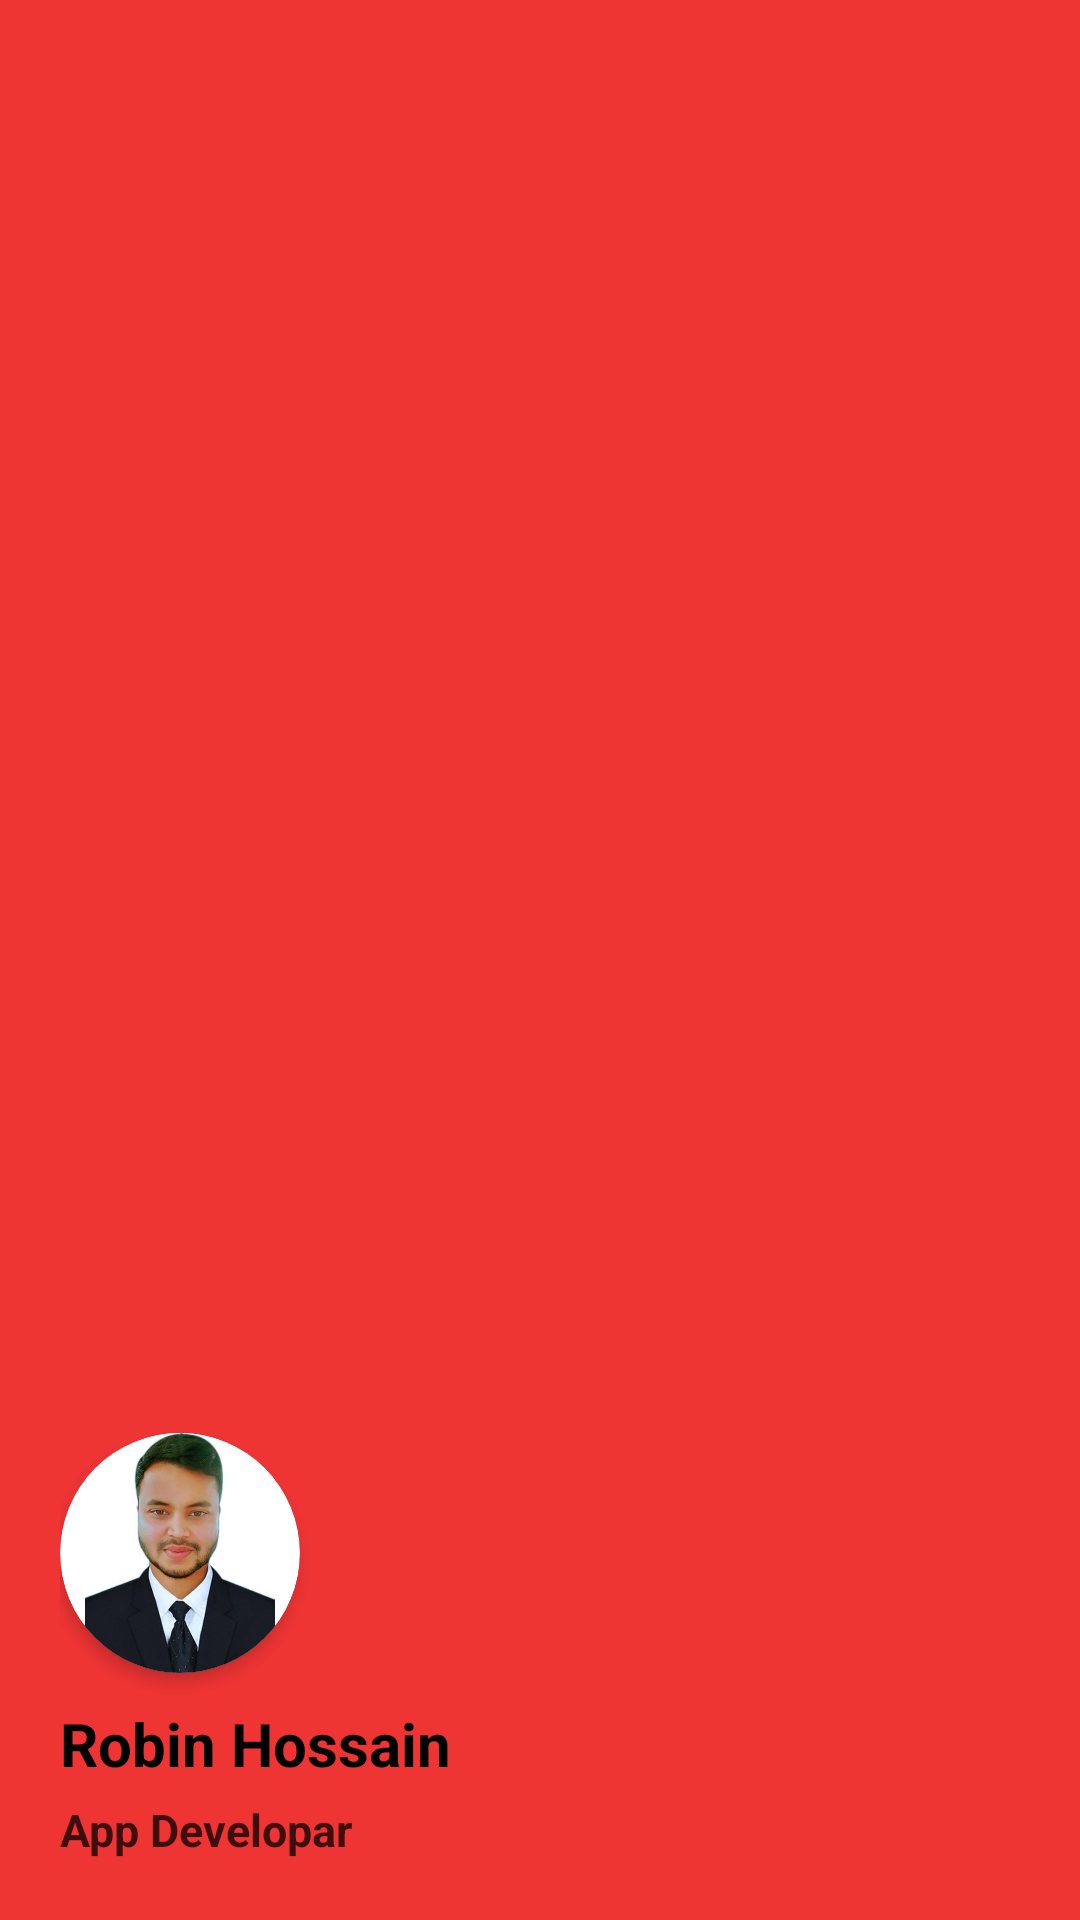

The Android layout XML behind this screen, and the referenced resources:
<!-- AndroidManifest.xml: application theme Theme.Exam -->
<!-- res/layout/nevigation.xml -->
<?xml version="1.0" encoding="utf-8"?>
<LinearLayout xmlns:android="http://schemas.android.com/apk/res/android"
    android:layout_width="match_parent"
    android:layout_height="200dp"
    xmlns:app="http://schemas.android.com/apk/res-auto"
    android:orientation="vertical"
    android:gravity="bottom"
    android:padding="20dp"
    android:background="#EF3434">

    <androidx.cardview.widget.CardView
        android:layout_width="80dp"
        android:layout_height="80dp"
        app:cardCornerRadius="40dp"
        app:cardElevation="3dp"

        android:background="#5C000000">

        <ImageView
            android:layout_width="match_parent"
            android:layout_height="match_parent"
            android:src="@drawable/passput"
            />



    </androidx.cardview.widget.CardView>

    <TextView
        android:layout_width="match_parent"
        android:layout_height="wrap_content"
        android:text="Robin Hossain"
        android:textStyle="bold"
        android:layout_marginTop="10dp"
        android:layout_marginBottom="5dp"
        android:textColor="@color/black"
        android:textSize="20sp"/>

    <TextView
        android:layout_width="match_parent"
        android:layout_height="wrap_content"
        android:text="App Developar"
        android:textStyle="bold"
        android:textColor="#BD000000"
        android:textSize="15sp"/>


</LinearLayout>
<!-- resources referenced by this layout -->
<resources>
  <color name="black">#FF000000</color>
  <!-- drawable passput: jpg bitmap (drawable, 16365 bytes) -->
  <style name="Theme.Exam" parent="Base.Theme.Exam" />
  <style name="Base.Theme.Exam" parent="Theme.AppCompat.DayNight.NoActionBar">
          
          
      </style>
</resources>
